Run: headless pygame with SDL's dummy video driver; simulated clock (each Clock.tick advances the game by its frame time, no real sleeping); random seed 0; keys injected as events and as key.get_pressed() state; no mouse input.
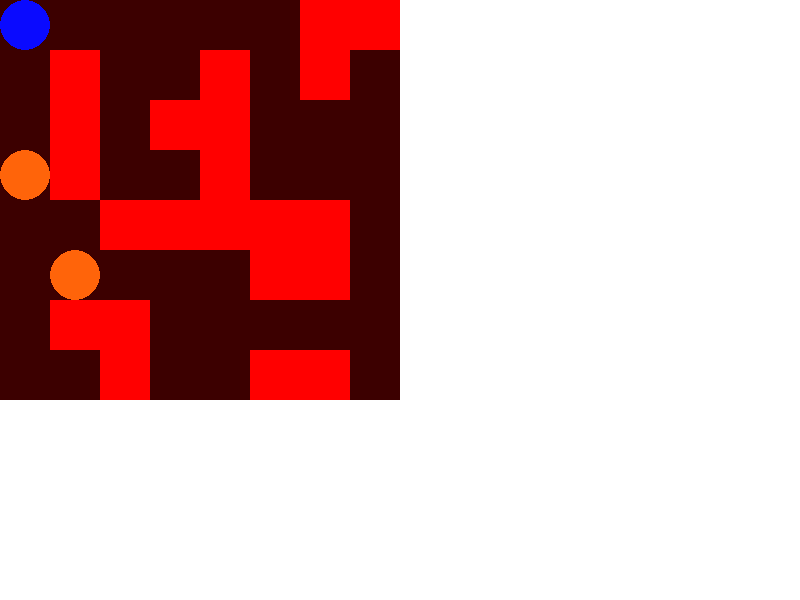
Frame 1 of 1 · flips 1–60 · no input

The pygame program that drew these frames:

import pygame
from pygame.locals import *
import sys
class Player():
    def __init__(self):
        self.pg=0
        self.pr=0
        self.gct=0
        self.bt=False
        self.kf=False
    def update(self,map):
        # イベント処理
        for event in pygame.event.get():  # イベントを取得
            if event.type == QUIT:        # 閉じるボタンが押されたら
                pygame.quit()             
                sys.exit()                # 終了
            elif event.type == KEYDOWN: 
                self.kf=True
                if event.key==K_LEFT:
                    self.pr=self.pr-1
                    if map[self.pg][self.pr]==1:
                        self.pr=self.pr+1
                elif event.key==K_RIGHT:
                    if self.pr<len(map[0])-1:
                        if map[self.pg][self.pr+1]==0:
                            self.pr=self.pr+1
                elif event.key==K_UP:
                    self.pg=self.pg-1
                    if map[self.pg][self.pr]==1:
                        self.pg=self.pg+1

                elif event.key==K_DOWN:
                    if self.pg<len(map)-1:
                        if map[self.pg+1][self.pr]==0:
                            self.pg=self.pg+1

            if self.pg<0:
               self.pg=self.pg+1
            elif self.pr<0:
                self.pr=self.pr+1
            
            if [self.pg,self.pr]==[0,0]:
                self.bt=True
            if [self.pg,self.pr]==[7,7] and self.kf==True and self.bt==True:
                self.gct=self.gct+1
                self.kf=False
                self.bt=False
                print(f"{self.gct=}")
                
        return (self.pg,self.pr)
    def draw(self,screen):
        pygame.draw.circle(screen,(10,10,255),(self.pr*50+25,self.pg*50+25),25)  #プレイヤー     
class Teki():
    def __init__(self,g,r):
        self.eg=g
        self.er=r
        self.ct=0
        self.status=False#敵がプレイヤーを捕まえた
    def update(self,P1,map):
        start=(self.eg,self.er)
        goal=(P1.pg,P1.pr)
        
        
        ans=meiro(map,start,goal)
        if len(ans)!=1:
            print(f"{ans=}")
            self.ct=self.ct+1
            if self.ct%10==0:
                self.eg=ans[1][0]
                self.er=ans[1][1]
        elif len(ans)==1:
            self.status=True
            
    def draw(self,screen):
        pygame.draw.circle(screen,(255,100,10),(self.er*50+25,self.eg*50+25),25)  # 敵
def meiro(map,start,goal):
    stk=[]#スタック [[中身],[中身]...]  となっていて中身は[[着目点],[パス]]という構成
    path=[]#正解のパス(トレース図の青い数字)
    visited=[]#一度通った場所を入れておく配列（場所は座標なので全体は２次元配列）
    stk.append([start,path])  #スタート地点をスタックする
    while True:
        top=stk.pop(0)   #スタックトップを取り出し着目点とパスに分解
        point=top[0]    #着目点（トレース図の黄色い数字）
        path=top[1]     #パス（トレース図の青い数字）
        if point == goal:#着目点がゴールなら修了
            return path
        visited.append(point)  #着目点をvisitedに追加していく
        dydx=[(-1,0),(1,0),(0,-1),(0,1)]#(dy,dx)は上下左右の差分データ#(1,1)の上は(0,1)下は(2,1)左は(1,0)右は(1,2)
        for i in range(4):
            ny=point[0]+dydx[i][0]  #新しい座標の計算
            nx=point[1]+dydx[i][1]
            if 0<=ny<len(map) and 0<=nx<len(map[0]):#範囲内なら
                tmp = path.copy()   #一時的な変数にパスをコピー
                tmp.append(point)   #tmpに着目点を追加
                stk.append([(ny,nx),tmp])#とりあえずスタックに積んでしまう（新しい着目点と新しいパス）
                if map[ny][nx]==1:#壁だったらスタックから外す
                    stk.pop()
                elif (ny,nx) in visited:#一度通っていたらスタックから外す
                    stk.pop()        
def main():
    pygame.init()                                 # Pygameの初期化
    screen = pygame.display.set_mode((800, 600))  # 800*600の画面
    px=120
    py=100
    
    
    map=[[0,0,0,0,0,0,1,1],
        [0,1,0,0,1,0,1,0],
        [0,1,0,1,1,0,0,0],
        [0,1,0,0,1,0,0,0],
        [0,0,1,1,1,1,1,0],
        [0,0,0,0,0,1,1,0],
        [0,1,1,0,0,0,0,0],
        [0,0,1,0,0,1,1,0]]
    P1=Player()
    T1=Teki(5,4)
    T2=Teki(6,6)
    ck = pygame.time.Clock()
    ct=0

    
    while True:
        screen.fill((255,255,255))                                    # 背景を白
        pygame.draw.line(screen, (0,255,0), (0,200), (100,300), 2)    # 線
        for g in range(len(map)):
            y=g*50
            for r in range(len(map[0])):
                x=r*50
                if map[g][r]==1:
                    pygame.draw.rect(screen, (255,0,0), Rect(x,y,50,50))  
                else:
                    pygame.draw.rect(screen, (60,0,0), Rect(x,y,50,50))    # ■
        pgr=P1.update(map)
        P1.draw(screen)
  
        T1.update(P1,map)
        T1.draw(screen)
        T2.update(P1,map)
        T2.draw(screen)
        if T1.status==True or T2.status==True:
            print("ゲームオーバー")
            break
        if P1.gct==3:
            print("クリア")
            break
        ck.tick(30) #1秒間で30フレームになるように33msecのwait

        pygame.display.update()                                       # 画面更新

        
             
                
if __name__ == "__main__":
    main()
